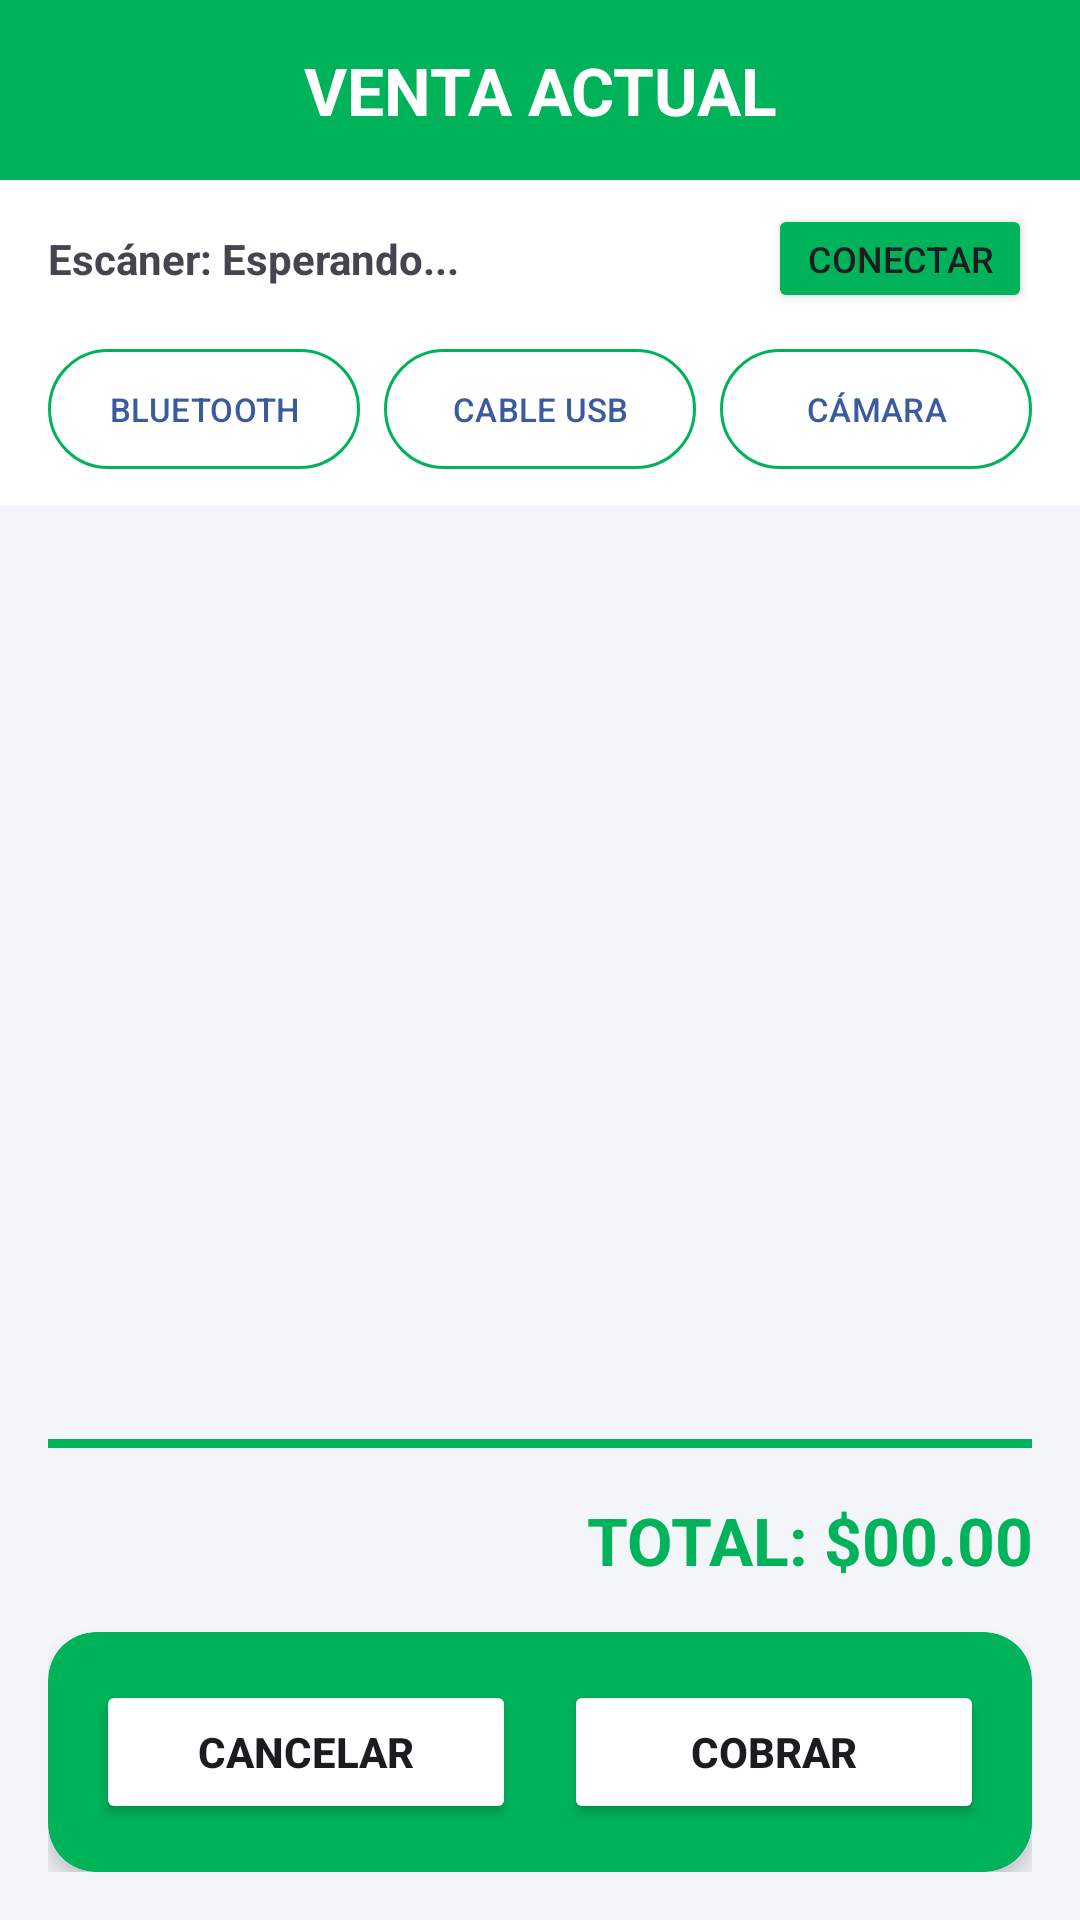

Produce the Android XML layout that renders to this screen, including the resource entries it uses.
<!-- AndroidManifest.xml: application theme Theme.INGSOFTWAREABARROTEZPEREZ -->
<!-- res/layout/activity_venta.xml -->
<?xml version="1.0" encoding="utf-8"?>
<LinearLayout xmlns:android="http://schemas.android.com/apk/res/android"
    xmlns:app="http://schemas.android.com/apk/res-auto"
    xmlns:tools="http://schemas.android.com/tools"
    android:layout_width="match_parent"
    android:layout_height="match_parent"
    android:background="?android:attr/colorBackground"
    android:orientation="vertical">

    <LinearLayout
        android:layout_width="match_parent"
        android:layout_height="60dp"
        android:background="#00B259"
        android:gravity="center_vertical"
        android:orientation="horizontal"
        android:paddingHorizontal="16dp">

        <ImageView
            android:layout_width="32dp"
            android:layout_height="32dp"
            android:src="@drawable/ventas_logo"
            app:tint="#FFFFFF" />

        <TextView
            android:layout_width="0dp"
            android:layout_height="wrap_content"
            android:layout_marginEnd="32dp"
            android:layout_weight="1"
            android:gravity="center"
            android:text="VENTA ACTUAL"
            android:textColor="#FFFFFF"
            android:textSize="22sp"
            android:textStyle="bold" />
    </LinearLayout>

    <LinearLayout
        android:layout_width="match_parent"
        android:layout_height="wrap_content"
        android:orientation="horizontal"
        android:paddingHorizontal="16dp"
        android:paddingVertical="8dp"
        android:gravity="center_vertical"
        android:background="?attr/colorSurface">

        <TextView
            android:id="@+id/tvEstadoBt"
            android:layout_width="0dp"
            android:layout_height="wrap_content"
            android:layout_weight="1"
            android:text="Escáner: Esperando..."
            android:textColor="?attr/colorOnSurfaceVariant"
            android:textSize="14sp"
            android:textStyle="bold" />

        <Button
            android:id="@+id/btnConectarBt"
            android:layout_width="wrap_content"
            android:layout_height="wrap_content"
            android:text="CONECTAR"
            android:textSize="12sp"
            android:backgroundTint="#00B259"
            android:minHeight="36dp" />
    </LinearLayout>

    
    <LinearLayout
        android:layout_width="match_parent"
        android:layout_height="wrap_content"
        android:background="?attr/colorSurface"
        android:orientation="horizontal"
        android:paddingHorizontal="16dp"
        android:paddingBottom="8dp">

        <com.google.android.material.button.MaterialButton
            android:id="@+id/btnModoBluetooth"
            style="?attr/materialButtonOutlinedStyle"
            android:layout_width="0dp"
            android:layout_height="wrap_content"
            android:layout_marginStart="0dp"
            android:layout_marginEnd="4dp"
            android:layout_weight="1"
            android:maxLines="1"
            android:paddingHorizontal="4dp"
            android:text="BLUETOOTH"
            android:textSize="11sp"
            app:strokeColor="#00B259" />

        <com.google.android.material.button.MaterialButton
            android:id="@+id/btnModoCable"
            style="?attr/materialButtonOutlinedStyle"
            android:layout_width="0dp"
            android:layout_height="wrap_content"
            android:layout_marginStart="4dp"
            android:layout_marginEnd="4dp"
            android:layout_weight="1"
            android:maxLines="1"
            android:paddingHorizontal="4dp"
            android:text="CABLE USB"
            android:textSize="11sp"
            app:strokeColor="#00B259" />

        <com.google.android.material.button.MaterialButton
            android:id="@+id/btnModoCamara"
            style="?attr/materialButtonOutlinedStyle"
            android:layout_width="0dp"
            android:layout_height="wrap_content"
            android:layout_marginStart="4dp"
            android:layout_marginEnd="0dp"
            android:layout_weight="1"
            android:maxLines="1"
            android:paddingHorizontal="4dp"
            android:text="CÁMARA"
            android:textSize="11sp"
            app:strokeColor="#00B259" />
    </LinearLayout>

    
    <FrameLayout
        android:id="@+id/panelCamara"
        android:layout_width="match_parent"
        android:layout_height="220dp"
        android:background="#000000"
        android:visibility="gone">

        <com.journeyapps.barcodescanner.DecoratedBarcodeView
            android:id="@+id/dbvVenta"
            android:layout_width="match_parent"
            android:layout_height="match_parent" />
    </FrameLayout>

    <androidx.recyclerview.widget.RecyclerView
        android:id="@+id/rvItems"
        android:layout_width="match_parent"
        android:layout_height="0dp"
        android:layout_weight="1"
        android:paddingHorizontal="16dp"
        android:paddingTop="16dp"
        android:clipToPadding="false"
        tools:listitem="@android:layout/simple_list_item_1" />

    <LinearLayout
        android:layout_width="match_parent"
        android:layout_height="wrap_content"
        android:orientation="vertical"
        android:padding="16dp">

        <View
            android:layout_width="match_parent"
            android:layout_height="3dp"
            android:background="#00B259"
            android:layout_marginBottom="16dp" />

        <TextView
            android:id="@+id/tvTotal"
            android:layout_width="match_parent"
            android:layout_height="wrap_content"
            android:layout_marginBottom="16dp"
            android:gravity="end"
            android:text="TOTAL: $00.00"
            android:textColor="#00B259"
            android:textSize="22sp"
            android:textStyle="bold" />

        <androidx.cardview.widget.CardView
            android:layout_width="match_parent"
            android:layout_height="wrap_content"
            app:cardBackgroundColor="#00B259"
            app:cardCornerRadius="16dp"
            app:cardElevation="4dp">

            <LinearLayout
                android:layout_width="match_parent"
                android:layout_height="wrap_content"
                android:orientation="horizontal"
                android:padding="16dp">

                <Button
                    android:id="@+id/btnCancelar"
                    android:layout_width="0dp"
                    android:layout_height="wrap_content"
                    android:layout_marginEnd="8dp"
                    android:layout_weight="1"
                    android:backgroundTint="#FFFFFF"
                    android:text="CANCELAR"
                    android:textColor="?attr/colorOnSurface"
                    android:textStyle="bold" />

                <Button
                    android:id="@+id/btnCobrar"
                    android:layout_width="0dp"
                    android:layout_height="wrap_content"
                    android:layout_marginStart="8dp"
                    android:layout_weight="1"
                    android:backgroundTint="#FFFFFF"
                    android:text="COBRAR"
                    android:textColor="?attr/colorOnSurface"
                    android:textStyle="bold" />
            </LinearLayout>
        </androidx.cardview.widget.CardView>
    </LinearLayout>

</LinearLayout>
<!-- resources referenced by this layout -->
<resources>
  <style name="Theme.INGSOFTWAREABARROTEZPEREZ" parent="Base.Theme.INGSOFTWAREABARROTEZPEREZ" />
  <style name="Base.Theme.INGSOFTWAREABARROTEZPEREZ" parent="Theme.Material3.DayNight.NoActionBar">
  
          <item name="colorPrimary">#3A5BA0</item>
          <item name="colorOnPrimary">#FFFFFF</item>
          <item name="colorPrimaryContainer">#D6E3FF</item>
          <item name="colorOnPrimaryContainer">#001B4D</item>
  
          <item name="android:colorBackground">#F4F5F9</item>
          <item name="android:windowBackground">#F4F5F9</item>
  
          <item name="colorSurface">#FFFFFF</item>
          <item name="colorOnSurface">#1A1C20</item>
          <item name="colorSurfaceVariant">#E1E2EC</item>
          <item name="colorOnSurfaceVariant">#44464F</item>
  
          <item name="android:textColorPrimary">#1A1C20</item>
          <item name="android:textColorSecondary">#44464F</item>
          <item name="android:textColorHint">#74767F</item>
  
          <item name="colorOutline">#74767F</item>
  
          <item name="colorError">#BA1A1A</item>
          <item name="colorOnError">#FFFFFF</item>
  
          <item name="materialAlertDialogTheme">@style/ThemeOverlay.Abarrotes.Dialogo</item>
  
      </style>
  <style name="ThemeOverlay.Abarrotes.Dialogo" parent="ThemeOverlay.Material3.MaterialAlertDialog">
          <item name="shapeAppearanceOverlay">@style/ShapeAppearanceOverlay.Abarrotes.Dialogo</item>
      </style>
  <style name="ShapeAppearanceOverlay.Abarrotes.Dialogo" parent="">
          <item name="cornerFamily">rounded</item>
          <item name="cornerSize">24dp</item>
      </style>
</resources>
